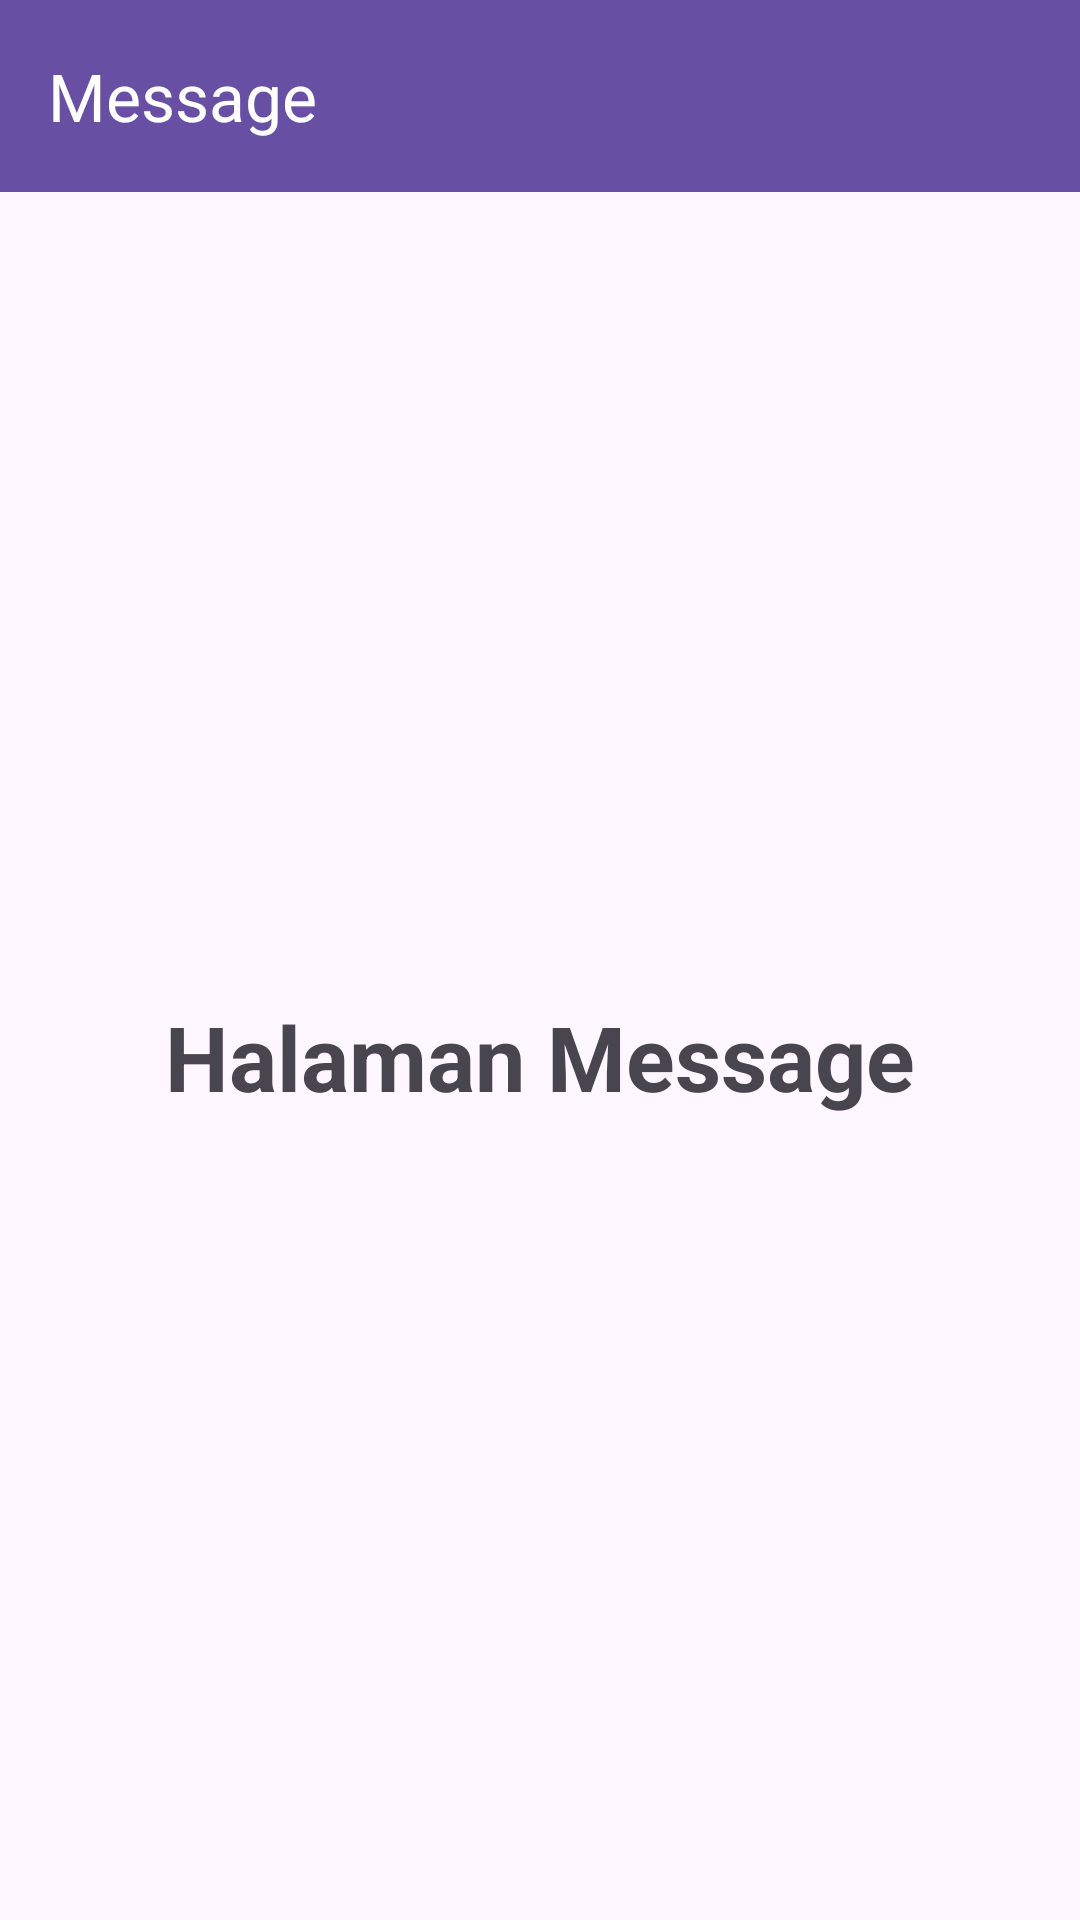

Produce the Android XML layout that renders to this screen, including the resource entries it uses.
<!-- AndroidManifest.xml: application theme Theme.Meira_3TIE_Mobile -->
<!-- res/layout/fragment_message.xml -->
<?xml version="1.0" encoding="utf-8"?>
<androidx.constraintlayout.widget.ConstraintLayout xmlns:android="http://schemas.android.com/apk/res/android"
    xmlns:tools="http://schemas.android.com/tools"
    android:layout_width="match_parent"
    android:layout_height="match_parent"
    xmlns:app="http://schemas.android.com/apk/res-auto"
    tools:context=".Message.MessageFragment">

    <androidx.appcompat.widget.Toolbar
        android:id="@+id/toolbar"
        android:layout_width="0dp"
        android:layout_height="?attr/actionBarSize"
        android:background="#6750A4"
        app:title="Message"
        app:titleTextColor="#FFFFFF"
        app:layout_constraintTop_toTopOf="parent"
        app:layout_constraintStart_toStartOf="parent"
        app:layout_constraintEnd_toEndOf="parent" />

    <TextView
        android:layout_width="wrap_content"
        android:layout_height="wrap_content"
        android:text="Halaman Message"
        android:textSize="30sp"
        android:textStyle="bold"
        app:layout_constraintTop_toBottomOf="@id/toolbar"
        app:layout_constraintBottom_toBottomOf="parent"
        app:layout_constraintStart_toStartOf="parent"
        app:layout_constraintEnd_toEndOf="parent" />

</androidx.constraintlayout.widget.ConstraintLayout>
<!-- resources referenced by this layout -->
<resources>
  <style name="Theme.Meira_3TIE_Mobile" parent="Base.Theme.Meira_3TIE_Mobile" />
  <style name="Base.Theme.Meira_3TIE_Mobile" parent="Theme.Material3.DayNight.NoActionBar">
          
          
      </style>
</resources>
